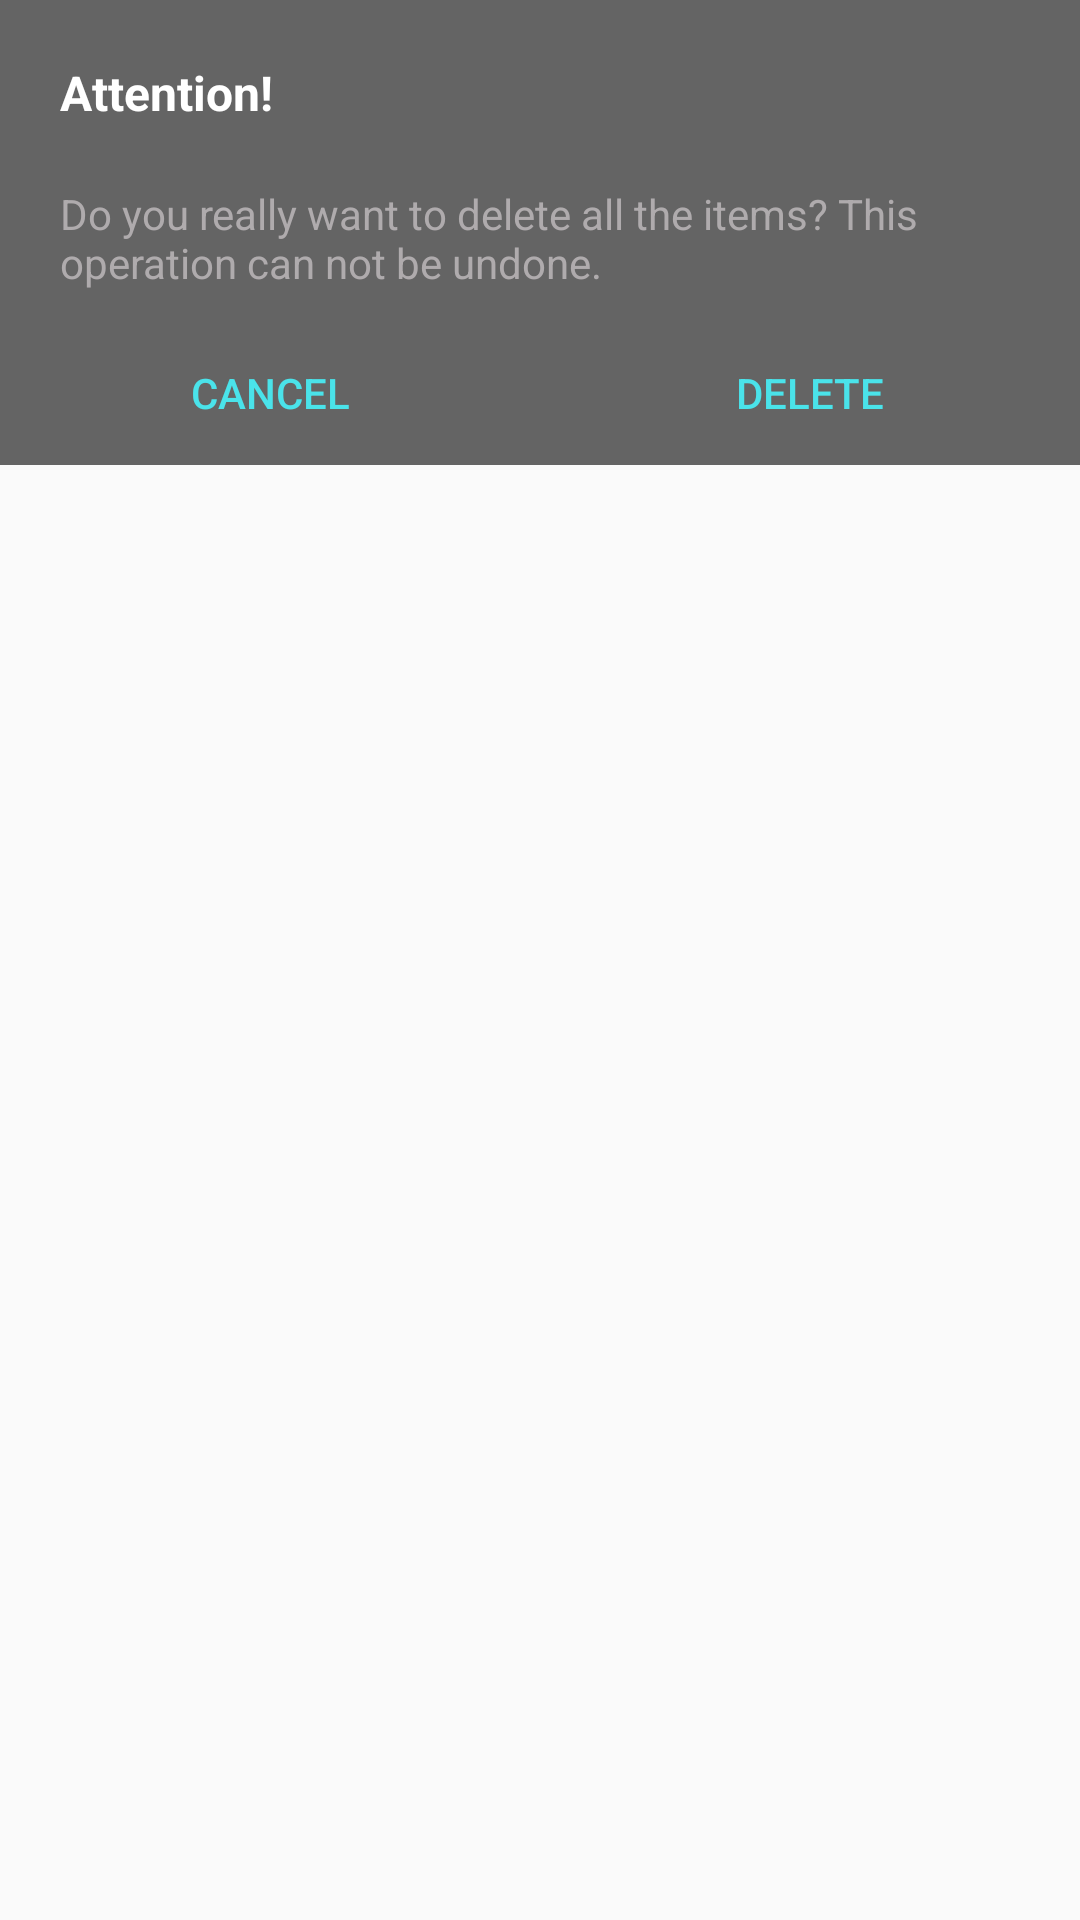

Write the Android layout XML for this screen, with the resource values it uses.
<!-- AndroidManifest.xml: application theme AppTheme -->
<!-- res/layout/dialog_delete_all_items.xml -->
<?xml version="1.0" encoding="utf-8"?>

<FrameLayout xmlns:android="http://schemas.android.com/apk/res/android"
    android:layout_width="match_parent"
    android:layout_height="wrap_content"
    android:orientation="horizontal">

    <RelativeLayout
        style="?android:attr/buttonBarStyle"
        android:layout_width="match_parent"
        android:layout_height="wrap_content"
        android:background="@color/color_common_background">
        <TextView
            android:id="@+id/tv_title_dialog"
            android:layout_width="wrap_content"
            android:layout_height="wrap_content"
            android:text="Attention!"
            android:textStyle="bold"
            android:textSize="16sp"
            android:textColor="@color/dialog_selector_white"
            android:layout_margin="20dp" />

        <TextView
            android:id="@+id/tv_dialog_body"
            android:layout_width="wrap_content"
            android:layout_height="wrap_content"
            android:layout_marginLeft="20dp"
            android:layout_marginRight="20dp"
            android:textColor="@color/color_common_text"
            android:layout_below="@id/tv_title_dialog"
            android:text="Do you really want to delete all the items? This operation can not be undone."
            android:textSize="14sp" />

        <LinearLayout
            style="?android:attr/buttonBarStyle"
            android:layout_width="match_parent"
            android:layout_height="wrap_content"
            android:layout_marginTop="10dp"
            android:layout_below="@id/tv_dialog_body"
            android:measureWithLargestChild="true"
            android:orientation="horizontal"
            android:paddingTop="0dp">

            <android.support.v7.widget.AppCompatButton
                android:id="@+id/btn_dialog_cancel"
                style="?android:attr/buttonBarButtonStyle"
                android:layout_width="0dp"
                android:textColor="@color/dialog_selector_blue"
                android:layout_height="wrap_content"
                android:layout_weight="1.0"
                android:text="Cancel" />

            <android.support.v7.widget.AppCompatButton
                android:id="@+id/btn_dialog_delete"
                style="?android:attr/buttonBarButtonStyle"
                android:layout_width="0dp"
                android:textColor="@color/dialog_selector_blue"
                android:layout_height="wrap_content"
                android:layout_weight="1.0"
                android:text="Delete" />
        </LinearLayout>
    </RelativeLayout>


    <ProgressBar
        android:id="@+id/progress_forgot_pass"
        android:layout_width="wrap_content"
        android:layout_height="wrap_content"
        android:layout_gravity="center"
        android:visibility="gone" />

</FrameLayout>
<!-- resources referenced by this layout -->
<resources>
  <color name="color_common_background">#646464</color>
  <color name="color_common_text">#afabad</color>
  <color name="dialog_selector_blue">#4ae3ea</color>
  <color name="dialog_selector_white">#ffffff</color>
  <style name="AppTheme" parent="Theme.AppCompat.Light.DarkActionBar">
          
          <item name="colorPrimary">@color/color_toolbar</item>
          <item name="colorPrimaryDark">@color/color_over_toolbar</item>
          <item name="colorAccent">@color/color_common_text</item>
          <item name="android:textColor">@color/dialog_selector_white</item>
          <item name="android:itemBackground">@color/color_toolbar</item>
          <item name="popupMenuStyle">@style/MyPopupMenu</item>
      </style>
  <color name="color_toolbar">#262626</color>
  <color name="color_over_toolbar">#19191a</color>
  <style name="MyPopupMenu" parent="@style/Widget.AppCompat.PopupMenu">
          <item name="android:dropDownHorizontalOffset">-20dp</item>
          <item name="android:dropDownVerticalOffset">20dp</item>
      </style>
</resources>
